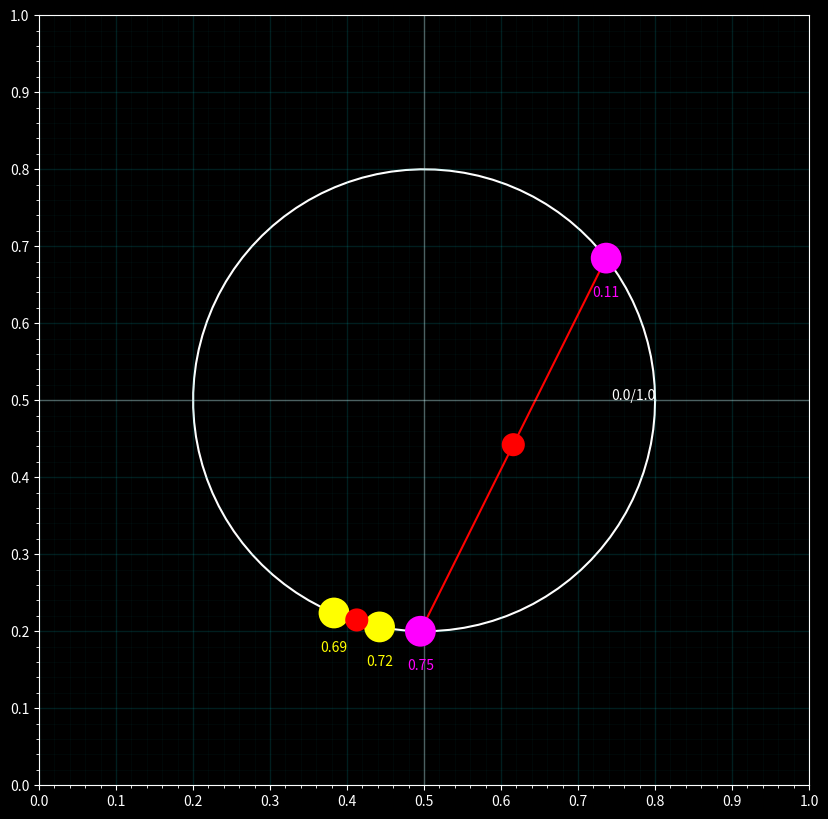

The matplotlib source for this figure:
import numpy as np
import matplotlib.pyplot as plt
from matplotlib.patches import Circle
from matplotlib.lines import Line2D

class DraggablePoints:
    def __init__(self):
        plt.style.use('dark_background')
        self.fig = plt.figure(figsize=(10, 10))
        self.ax = self.fig.add_subplot(111)
        self.ax.set_aspect('equal', adjustable='box')
        self.ax.set_xlim(0, 1)
        self.ax.set_ylim(0, 1)
        
        # Generate circle
        self.center = np.array([0.5, 0.5])
        self.radius = 0.3
        self.num_points = 100
        t = np.linspace(0, 2*np.pi, self.num_points)
        self.x = self.center[0] + self.radius * np.cos(t)
        self.y = self.center[1] + self.radius * np.sin(t)
        
        self.loop_line, = self.ax.plot(self.x, self.y, 'w-', zorder=1)
        self.ax.text(self.x[0], self.y[0], '0.0/1.0', color='white', ha='right')
        
        # Generate random points
        angles = np.random.rand(4) * 2 * np.pi
        points = [self.center + self.radius * np.array([np.cos(angle), np.sin(angle)]) 
                 for angle in angles]
        
        # Create draggable points
        self.points = [
            Circle(points[0], 0.02, fc='yellow', zorder=3),
            Circle(points[1], 0.02, fc='yellow', zorder=3),
            Circle(points[2], 0.02, fc='magenta', zorder=3),
            Circle(points[3], 0.02, fc='magenta', zorder=3)
        ]
        
        # Create connection lines
        self.connection_lines = [
            Line2D([points[0][0], points[1][0]], 
                  [points[0][1], points[1][1]], 
                  c='cyan', zorder=2),
            Line2D([points[2][0], points[3][0]], 
                  [points[2][1], points[3][1]], 
                  c='red', zorder=2)
        ]
        
        # Create midpoints
        self.midpoints = [
            Circle(self.get_midpoint(points[0], points[1]), 0.015, fc='red', zorder=3),
            Circle(self.get_midpoint(points[2], points[3]), 0.015, fc='red', zorder=3)
        ]
        
        # Create intersection point (initially hidden)
        self.intersection_point = Circle((0, 0), 0.01, fc='lime', zorder=4, visible=False)
        
        # Add elements to plot
        for point in self.points + self.midpoints:
            self.ax.add_patch(point)
        for line in self.connection_lines:
            self.ax.add_line(line)
        self.ax.add_patch(self.intersection_point)
        
        # Setup interaction
        self.selected_point = None
        self.fig.canvas.mpl_connect('button_press_event', self.on_press)
        self.fig.canvas.mpl_connect('button_release_event', self.on_release)
        self.fig.canvas.mpl_connect('motion_notify_event', self.on_motion)
        
        # Set dark background and grid
        self.fig.patch.set_facecolor('black')
        self.ax.set_facecolor('black')
        
        # Major grid - center lines white, others turquoise
        self.ax.grid(True, color='darkturquoise', alpha=0.15, linewidth=1)
        self.ax.axhline(y=0.5, color='white', alpha=0.3, linewidth=1)
        self.ax.axvline(x=0.5, color='white', alpha=0.3, linewidth=1)
        
        # Minor grid
        self.ax.grid(True, which='minor', color='darkturquoise', alpha=0.05, linewidth=0.5)
        self.ax.set_xticks(np.arange(0, 1.1, 0.1))
        self.ax.set_yticks(np.arange(0, 1.1, 0.1))
        self.ax.set_xticks(np.arange(0, 1.01, 0.02), minor=True)
        self.ax.set_yticks(np.arange(0, 1.01, 0.02), minor=True)
        
        self._update_coordinates()

    def get_midpoint(self, p1, p2):
        """Calculate midpoint between two points"""
        if isinstance(p1, Circle):
            p1 = p1.center
        if isinstance(p2, Circle):
            p2 = p2.center
        return ((p1[0] + p2[0])/2, (p1[1] + p2[1])/2)

    def get_intersection(self):
        """Calculate intersection point of the two lines and check if valid"""
        x1, y1 = self.points[0].center
        x2, y2 = self.points[1].center
        x3, y3 = self.points[2].center
        x4, y4 = self.points[3].center
        
        denominator = (x1 - x2) * (y3 - y4) - (y1 - y2) * (x3 - x4)
        if abs(denominator) < 1e-10:
            return None
            
        t = ((x1 - x3) * (y3 - y4) - (y1 - y3) * (x3 - x4)) / denominator
        u = -((x1 - x2) * (y1 - y3) - (y1 - y2) * (x1 - x3)) / denominator
        
        if 0 <= t <= 1 and 0 <= u <= 1:
            intersection_x = x1 + t * (x2 - x1)
            intersection_y = y1 + t * (y2 - y1)
            return (intersection_x, intersection_y)
        return None

    def get_loop_coordinate(self, point):
        """Convert point position to loop coordinate (0.0 to 1.0)"""
        angle = np.arctan2(point[1] - self.center[1], point[0] - self.center[0])
        if angle < 0:
            angle += 2 * np.pi
        return angle / (2 * np.pi)

    def project_point_to_circle(self, point):
        """Project a point onto the circle"""
        vector = point - self.center
        normalized = vector / np.linalg.norm(vector)
        return self.center + normalized * self.radius

    def on_press(self, event):
        if event.inaxes != self.ax: return
        for point in self.points:
            if np.sqrt((event.xdata - point.center[0])**2 + 
                      (event.ydata - point.center[1])**2) < point.radius:
                self.selected_point = point
                break

    def on_motion(self, event):
        if self.selected_point is None or event.inaxes != self.ax: return
        
        new_point = self.project_point_to_circle(np.array([event.xdata, event.ydata]))
        self.selected_point.center = tuple(new_point)
        
        self._update_connection()
        self._update_coordinates()
        self._update_intersection()
        self._update_midpoints()
        self.fig.canvas.draw_idle()

    def on_release(self, event):
        self.selected_point = None

    def _update_connection(self):
        self.connection_lines[0].set_data([self.points[0].center[0], self.points[1].center[0]],
                                        [self.points[0].center[1], self.points[1].center[1]])
        self.connection_lines[1].set_data([self.points[2].center[0], self.points[3].center[0]],
                                        [self.points[2].center[1], self.points[3].center[1]])

    def _update_intersection(self):
        m1 = self.midpoints[0].center
        m2 = self.midpoints[1].center
        
        # Check if midpoints are close enough to be considered intersecting
        dist = np.sqrt((m1[0] - m2[0])**2 + (m1[1] - m2[1])**2)
        if dist < 0.02:  # Threshold for intersection
            # Calculate rectangle corners
            p1, p2 = self.points[0].center, self.points[1].center
            p3, p4 = self.points[2].center, self.points[3].center
            
            # Update rectangle lines
            self.rectangle_lines[0].set_data([p1[0], p2[0]], [p1[1], p2[1]])
            self.rectangle_lines[1].set_data([p2[0], p4[0]], [p2[1], p4[1]])
            self.rectangle_lines[2].set_data([p4[0], p3[0]], [p4[1], p3[1]])
            self.rectangle_lines[3].set_data([p3[0], p1[0]], [p3[1], p1[1]])
            
            for line in self.rectangle_lines:
                line.set_visible(True)
        else:
            for line in self.rectangle_lines:
                line.set_visible(False)

    def _update_midpoints(self):
        self.midpoints[0].center = self.get_midpoint(self.points[0], self.points[1])
        self.midpoints[1].center = self.get_midpoint(self.points[2], self.points[3])

    def _update_coordinates(self):
        for artist in self.ax.texts[1:]:
            artist.remove()
        for point in self.points:
            coord = self.get_loop_coordinate(point.center)
            self.ax.text(point.center[0], point.center[1] - 0.05,
                       f'{coord:.2f}', color=point.get_facecolor(),
                       horizontalalignment='center')

# Create and show visualization
viz = DraggablePoints()
plt.show()